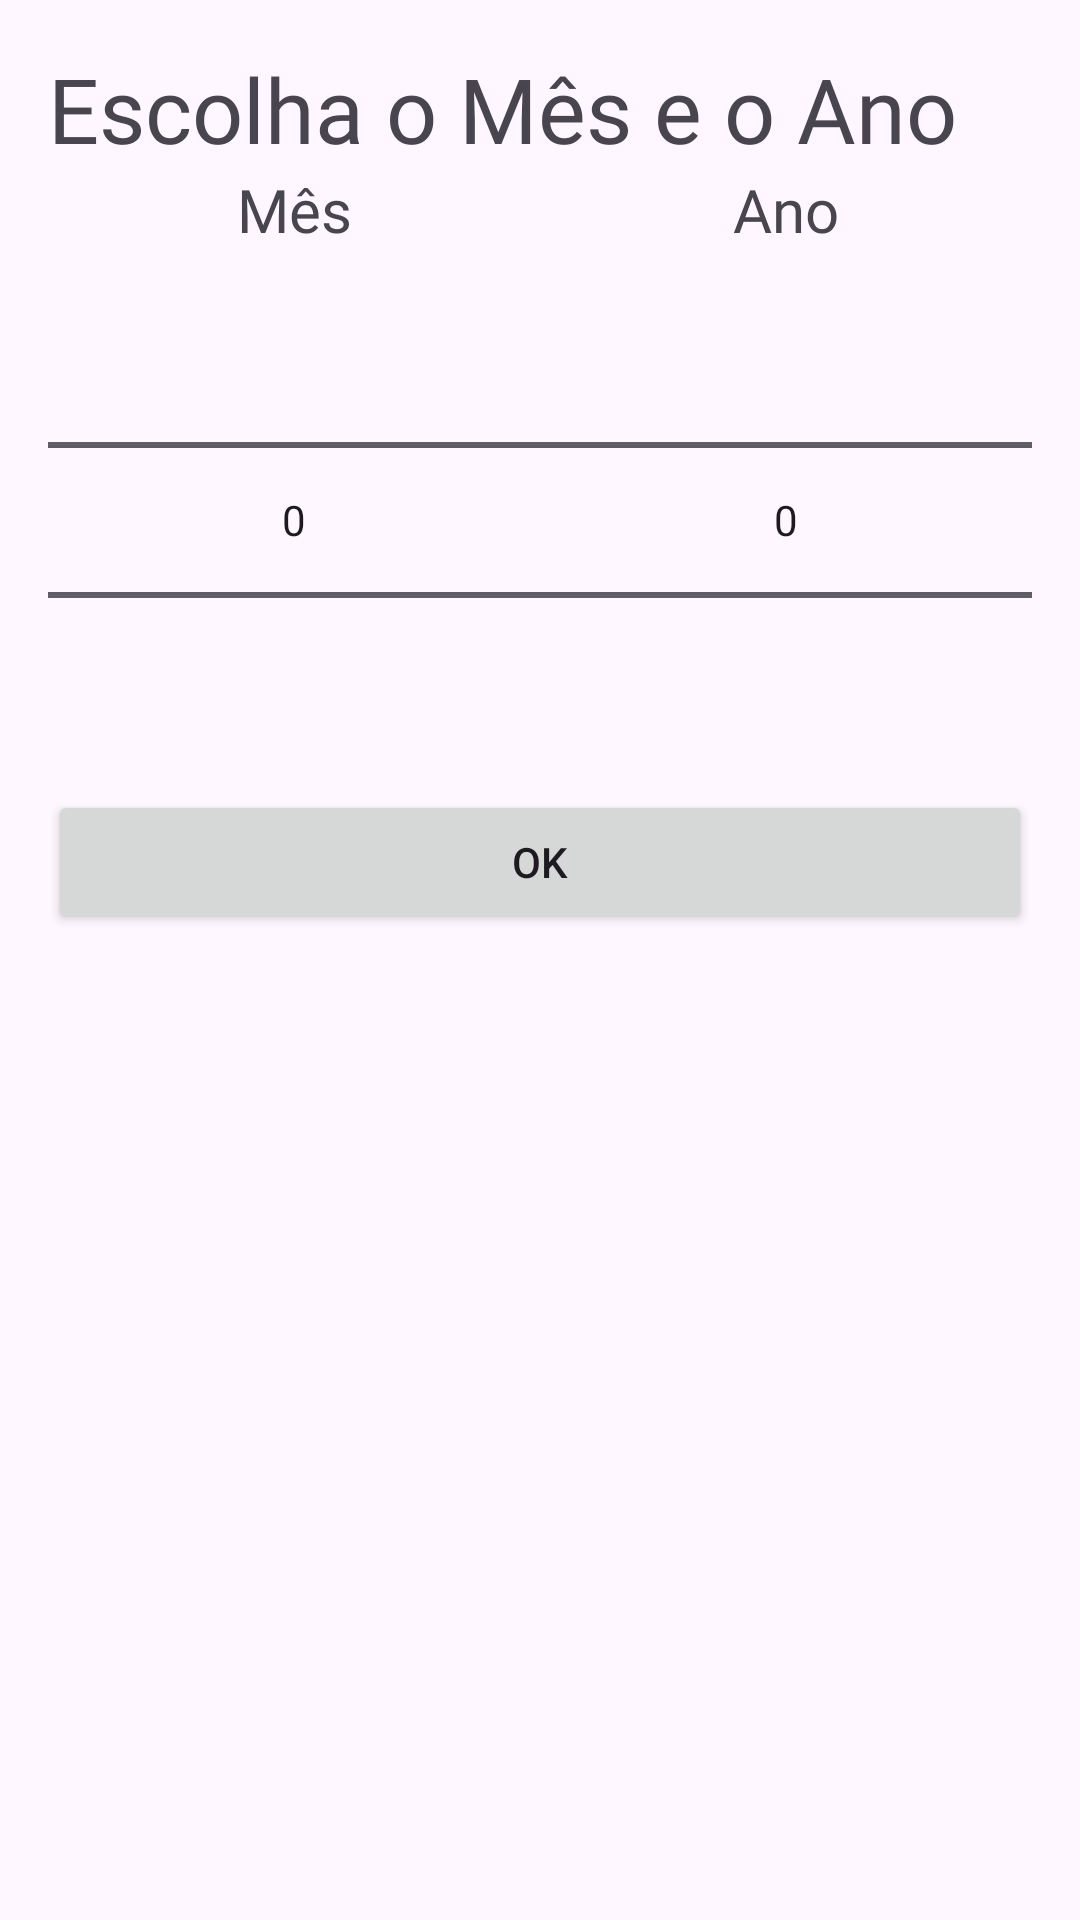

Produce the Android XML layout that renders to this screen, including the resource entries it uses.
<!-- AndroidManifest.xml: application theme Theme.Sacarolha -->
<!-- res/layout/dialog_month_year_picker.xml -->
<?xml version="1.0" encoding="utf-8"?>
<LinearLayout xmlns:android="http://schemas.android.com/apk/res/android"
    android:layout_width="match_parent"
    android:layout_height="wrap_content"
    android:orientation="vertical"
    android:padding="16dp">

    <TextView
        android:layout_width="wrap_content"
        android:layout_height="wrap_content"
        android:text="@string/escolha_o_mes_e_o_ano"
        android:fontFamily="@font/zain_bold"
        android:textSize="30sp"/>

    <LinearLayout
        android:orientation="horizontal"
        android:layout_width="match_parent"
        android:layout_height="wrap_content">

        <LinearLayout
            android:layout_width="0dp"
            android:layout_weight="1"
            android:layout_height="wrap_content"
            android:orientation="vertical">

            <TextView
                android:layout_width="match_parent"
                android:layout_height="wrap_content"
                android:fontFamily="@font/zain_regular"
                android:textAlignment="center"
                android:textSize="20sp"
                android:text="@string/mes" />

            <NumberPicker
                android:id="@+id/monthPicker"
                android:layout_width="match_parent"
                android:layout_height="wrap_content" />

        </LinearLayout>

        <LinearLayout
            android:layout_width="0dp"
            android:layout_weight="1"
            android:layout_height="wrap_content"
            android:orientation="vertical">

            <TextView
                android:layout_width="match_parent"
                android:layout_height="wrap_content"
                android:fontFamily="@font/zain_regular"
                android:textAlignment="center"
                android:textSize="20sp"
                android:text="@string/ano"
                />

            <NumberPicker
                android:id="@+id/yearPicker"
                android:layout_width="match_parent"
                android:layout_height="wrap_content" />

        </LinearLayout>

    </LinearLayout>

    <Button
        android:id="@+id/buttonOk"
        android:layout_width="match_parent"
        android:layout_height="wrap_content"
        android:text="@string/ok" />
</LinearLayout>
<!-- resources referenced by this layout -->
<resources>
  <string name="ano">Ano</string>
  <string name="escolha_o_mes_e_o_ano">Escolha o Mês e o Ano</string>
  <string name="mes">Mês</string>
  <string name="ok">OK</string>
  <style name="Theme.Sacarolha" parent="Base.Theme.Sacarolha" />
  <style name="Base.Theme.Sacarolha" parent="Theme.Material3.Light.NoActionBar">
          
          
      </style>
</resources>
